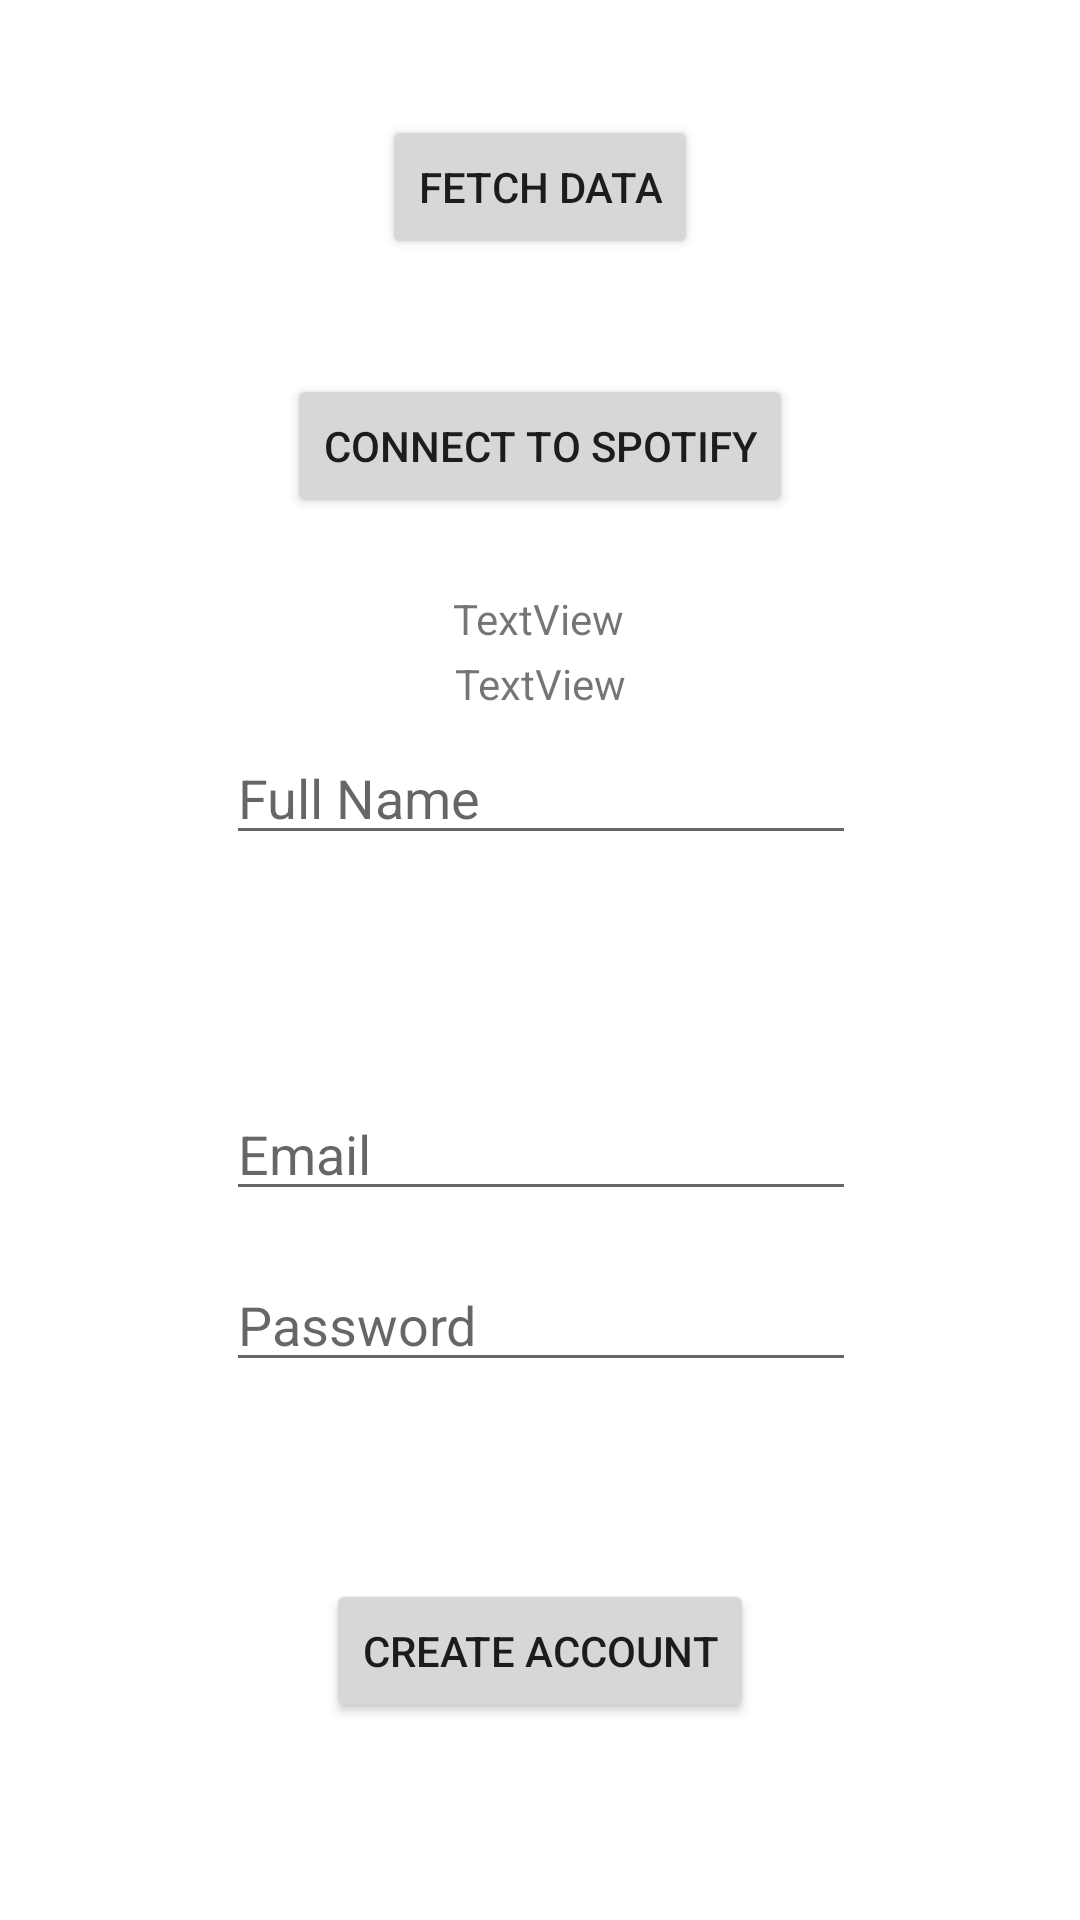

Here is an Android app screen rendered from its layout file. Give the layout XML and the strings, colors and styles it references.
<!-- AndroidManifest.xml: application theme Theme.Project2 -->
<!-- res/layout/activity_create_account.xml -->
<?xml version="1.0" encoding="utf-8"?>
<androidx.constraintlayout.widget.ConstraintLayout xmlns:android="http://schemas.android.com/apk/res/android"
    xmlns:app="http://schemas.android.com/apk/res-auto"
    xmlns:tools="http://schemas.android.com/tools"
    android:layout_width="match_parent"
    android:layout_height="match_parent">

    <TextView
        android:id="@+id/create_account_fragment_text"
        android:layout_width="wrap_content"
        android:layout_height="wrap_content"
        android:text="@string/create_account"
        app:layout_constraintBottom_toBottomOf="parent"
        app:layout_constraintEnd_toEndOf="parent"
        app:layout_constraintHorizontal_bias="0.498"
        app:layout_constraintStart_toStartOf="parent"
        app:layout_constraintTop_toTopOf="parent"
        app:layout_constraintVertical_bias="0.078" />

    <EditText
        android:id="@+id/create_account_name"
        android:layout_width="wrap_content"
        android:layout_height="wrap_content"
        android:ems="10"
        android:hint="@string/full_name"
        android:inputType="textPersonName"
        app:layout_constraintBottom_toBottomOf="parent"
        app:layout_constraintEnd_toEndOf="parent"
        app:layout_constraintHorizontal_bias="0.502"
        app:layout_constraintStart_toStartOf="parent"
        app:layout_constraintTop_toBottomOf="@+id/create_account_fragment_text"
        app:layout_constraintVertical_bias="0.332" />

    <EditText
        android:id="@+id/create_account_email"
        android:layout_width="wrap_content"
        android:layout_height="wrap_content"
        android:ems="10"
        android:hint="@string/email"
        android:inputType="textEmailAddress"
        app:layout_constraintBottom_toBottomOf="parent"
        app:layout_constraintEnd_toEndOf="parent"
        app:layout_constraintHorizontal_bias="0.502"
        app:layout_constraintStart_toStartOf="parent"
        app:layout_constraintTop_toBottomOf="@+id/create_account_name"
        app:layout_constraintVertical_bias="0.247" />

    <EditText
        android:id="@+id/create_account_password"
        android:layout_width="wrap_content"
        android:layout_height="wrap_content"
        android:ems="10"
        android:hint="@string/password"
        android:inputType="textPassword"
        app:layout_constraintBottom_toBottomOf="parent"
        app:layout_constraintEnd_toEndOf="parent"
        app:layout_constraintHorizontal_bias="0.502"
        app:layout_constraintStart_toStartOf="parent"
        app:layout_constraintTop_toBottomOf="@+id/create_account_email"
        app:layout_constraintVertical_bias="0.08" />

    <Button
        android:id="@+id/create_account_button"
        android:layout_width="wrap_content"
        android:layout_height="wrap_content"
        android:text="@string/create_account"
        app:layout_constraintBottom_toBottomOf="parent"
        app:layout_constraintEnd_toEndOf="parent"
        app:layout_constraintStart_toStartOf="parent"
        app:layout_constraintTop_toBottomOf="@+id/create_account_password" />

    <Button
        android:id="@+id/connect_spotify"
        android:layout_width="wrap_content"
        android:layout_height="wrap_content"
        android:text="Connect to Spotify"
        app:layout_constraintBottom_toTopOf="@+id/create_account_name"
        app:layout_constraintEnd_toEndOf="parent"
        app:layout_constraintStart_toStartOf="parent"
        app:layout_constraintTop_toBottomOf="@+id/create_account_fragment_text"
        app:layout_constraintVertical_bias="0.447" />

    <TextView
        android:id="@+id/token_text_view"
        android:layout_width="wrap_content"
        android:layout_height="wrap_content"
        android:layout_marginTop="24dp"
        android:layout_marginBottom="21dp"
        android:text="TextView"
        app:layout_constraintBottom_toTopOf="@+id/create_account_name"
        app:layout_constraintEnd_toEndOf="parent"
        app:layout_constraintHorizontal_bias="0.498"
        app:layout_constraintStart_toStartOf="parent"
        app:layout_constraintTop_toBottomOf="@+id/connect_spotify"
        app:layout_constraintVertical_bias="0.0" />

    <TextView
        android:id="@+id/code_text_view"
        android:layout_width="wrap_content"
        android:layout_height="wrap_content"
        android:layout_marginBottom="4dp"
        android:text="TextView"
        app:layout_constraintBottom_toTopOf="@+id/create_account_name"
        app:layout_constraintEnd_toEndOf="parent"
        app:layout_constraintStart_toStartOf="parent"
        app:layout_constraintTop_toBottomOf="@+id/token_text_view" />

    <Button
        android:id="@+id/get_data_test"
        android:layout_width="wrap_content"
        android:layout_height="wrap_content"
        android:text="Fetch Data"
        app:layout_constraintBottom_toTopOf="@+id/connect_spotify"
        app:layout_constraintEnd_toEndOf="parent"
        app:layout_constraintStart_toStartOf="parent"
        app:layout_constraintTop_toTopOf="parent" />

    


</androidx.constraintlayout.widget.ConstraintLayout>
<!-- resources referenced by this layout -->
<resources>
  <string name="create_account">Create Account</string>
  <string name="email">Email</string>
  <string name="full_name">Full Name</string>
  <string name="password">Password</string>
  <style name="Theme.Project2" parent="Theme.MaterialComponents.DayNight.NoActionBar">
          
          <item name="colorPrimary">@color/banner</item>
          <item name="colorPrimaryVariant">@color/banner</item>
          <item name="colorOnPrimary">@color/white</item>
          
          <item name="colorSecondary">@color/teal_200</item>
          <item name="colorSecondaryVariant">@color/teal_700</item>
          <item name="colorOnSecondary">@color/black</item>
          
          <item name="android:statusBarColor">?attr/colorPrimaryVariant</item>
          
      </style>
  <color name="banner">@color/spotify_bright_purple</color>
  <color name="white">#FFFFFFFF</color>
  <color name="teal_200">#FF03DAC5</color>
  <color name="teal_700">#FF018786</color>
  <color name="black">#FF000000</color>
  <color name="spotify_bright_purple">#5E239D</color>
</resources>
